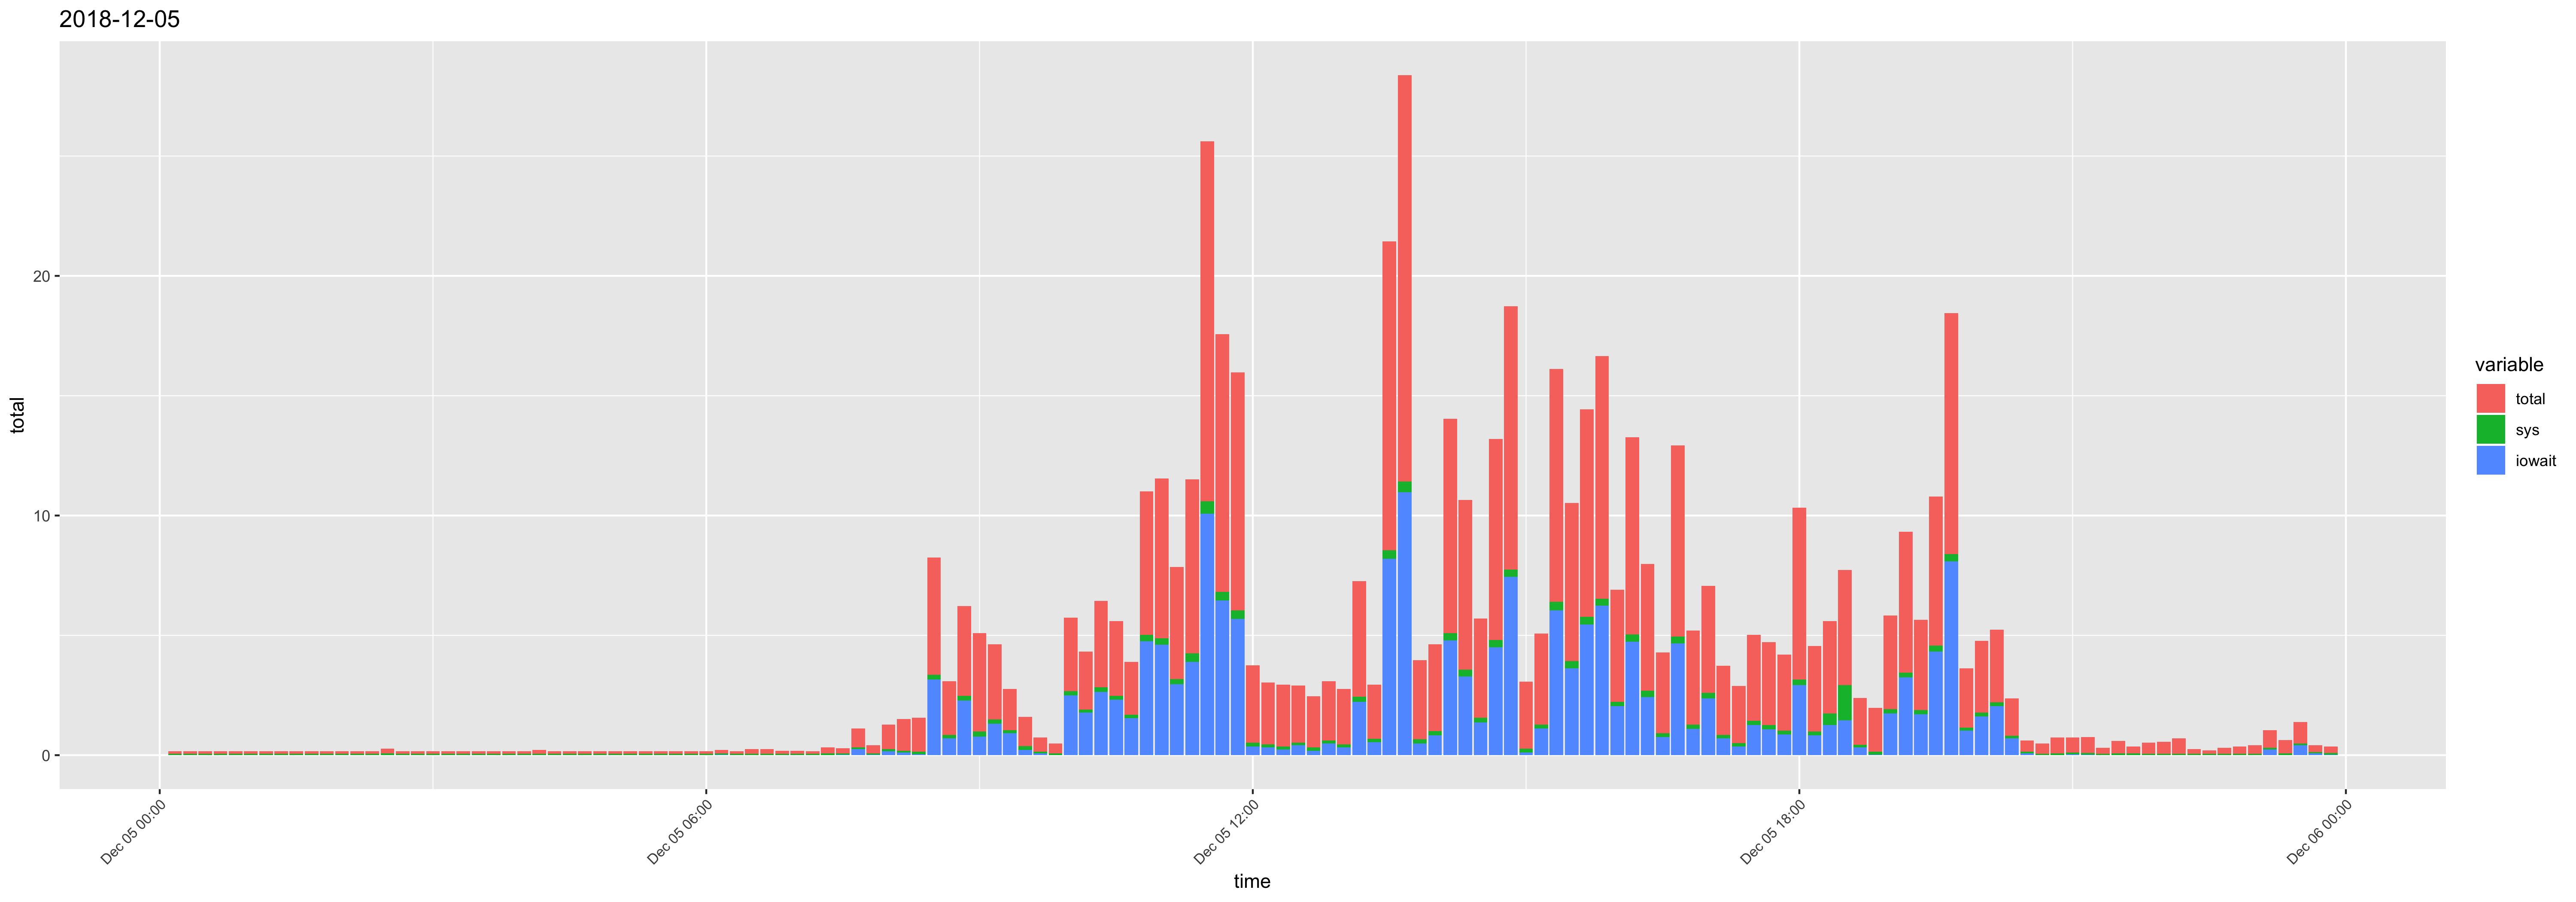

The table this chart was drawn from, first rows:
time, usr, sys, iowait, timestamp, total
00:10:01, 0.07, 0.05, 0, 2018-12-05 00:10:01, 0.12
00:20:01, 0.07, 0.05, 0, 2018-12-05 00:20:01, 0.12
00:30:01, 0.07, 0.05, 0, 2018-12-05 00:30:01, 0.12
00:40:01, 0.06, 0.05, 0, 2018-12-05 00:40:01, 0.11
00:50:01, 0.06, 0.05, 0, 2018-12-05 00:50:01, 0.11
01:00:01, 0.07, 0.05, 0, 2018-12-05 01:00:01, 0.12
01:10:01, 0.07, 0.05, 0, 2018-12-05 01:10:01, 0.12
01:20:01, 0.07, 0.05, 0, 2018-12-05 01:20:01, 0.12
01:30:01, 0.07, 0.05, 0, 2018-12-05 01:30:01, 0.12
01:40:01, 0.06, 0.05, 0, 2018-12-05 01:40:01, 0.11
01:50:01, 0.07, 0.05, 0, 2018-12-05 01:50:01, 0.12
02:00:01, 0.07, 0.05, 0, 2018-12-05 02:00:01, 0.12
02:10:01, 0.07, 0.05, 0, 2018-12-05 02:10:01, 0.12
02:20:01, 0.07, 0.05, 0, 2018-12-05 02:20:01, 0.12
02:30:01, 0.14, 0.06, 0.01, 2018-12-05 02:30:01, 0.21
02:40:02, 0.07, 0.05, 0, 2018-12-05 02:40:02, 0.12
02:50:02, 0.07, 0.05, 0, 2018-12-05 02:50:02, 0.12
03:00:01, 0.07, 0.05, 0, 2018-12-05 03:00:01, 0.12
03:10:01, 0.06, 0.05, 0, 2018-12-05 03:10:01, 0.11
03:20:01, 0.06, 0.05, 0, 2018-12-05 03:20:01, 0.11
03:30:01, 0.07, 0.05, 0, 2018-12-05 03:30:01, 0.12
03:40:01, 0.07, 0.05, 0, 2018-12-05 03:40:01, 0.12
03:50:01, 0.07, 0.05, 0, 2018-12-05 03:50:01, 0.12
04:00:01, 0.07, 0.05, 0, 2018-12-05 04:00:01, 0.12
04:10:01, 0.09, 0.06, 0, 2018-12-05 04:10:01, 0.15
04:20:01, 0.07, 0.05, 0, 2018-12-05 04:20:01, 0.12
04:30:01, 0.07, 0.05, 0, 2018-12-05 04:30:01, 0.12
04:40:01, 0.07, 0.05, 0, 2018-12-05 04:40:01, 0.12
04:50:01, 0.07, 0.05, 0, 2018-12-05 04:50:01, 0.12
05:00:01, 0.07, 0.05, 0, 2018-12-05 05:00:01, 0.12
05:10:01, 0.07, 0.05, 0, 2018-12-05 05:10:01, 0.12
05:20:01, 0.07, 0.05, 0, 2018-12-05 05:20:01, 0.12
05:30:01, 0.07, 0.05, 0, 2018-12-05 05:30:01, 0.12
05:40:01, 0.07, 0.05, 0, 2018-12-05 05:40:01, 0.12
05:50:01, 0.07, 0.05, 0, 2018-12-05 05:50:01, 0.12
06:00:01, 0.07, 0.05, 0, 2018-12-05 06:00:01, 0.12
06:10:01, 0.07, 0.05, 0.02, 2018-12-05 06:10:01, 0.14
06:20:01, 0.07, 0.05, 0, 2018-12-05 06:20:01, 0.12
06:30:01, 0.14, 0.05, 0.01, 2018-12-05 06:30:01, 0.2
06:40:01, 0.13, 0.05, 0.01, 2018-12-05 06:40:01, 0.19
06:50:01, 0.09, 0.05, 0, 2018-12-05 06:50:01, 0.14
07:00:01, 0.08, 0.05, 0, 2018-12-05 07:00:01, 0.13
07:10:01, 0.07, 0.05, 0, 2018-12-05 07:10:01, 0.12
07:20:01, 0.18, 0.06, 0.01, 2018-12-05 07:20:01, 0.25
07:30:01, 0.13, 0.05, 0.03, 2018-12-05 07:30:01, 0.21
07:40:01, 0.45, 0.07, 0.26, 2018-12-05 07:40:01, 0.78
07:50:01, 0.26, 0.06, 0.02, 2018-12-05 07:50:01, 0.34
08:00:01, 0.78, 0.09, 0.16, 2018-12-05 08:00:01, 1.03
08:10:01, 1.13, 0.08, 0.11, 2018-12-05 08:10:01, 1.32
08:20:01, 1.28, 0.1, 0.04, 2018-12-05 08:20:01, 1.42
08:30:01, 1.54, 0.2, 3.15, 2018-12-05 08:30:01, 4.89
08:40:01, 1.41, 0.13, 0.71, 2018-12-05 08:40:01, 2.25
08:50:01, 1.26, 0.2, 2.28, 2018-12-05 08:50:01, 3.74
09:00:01, 3.12, 0.22, 0.77, 2018-12-05 09:00:01, 4.11
09:10:01, 1.64, 0.17, 1.32, 2018-12-05 09:10:01, 3.13
09:20:01, 0.66, 0.14, 0.91, 2018-12-05 09:20:01, 1.71
09:30:01, 0.83, 0.17, 0.21, 2018-12-05 09:30:01, 1.21
09:40:01, 0.44, 0.08, 0.07, 2018-12-05 09:40:01, 0.59
09:50:01, 0.32, 0.07, 0.01, 2018-12-05 09:50:01, 0.4
10:00:01, 0.39, 0.17, 2.5, 2018-12-05 10:00:01, 3.06
... 84 more rows
